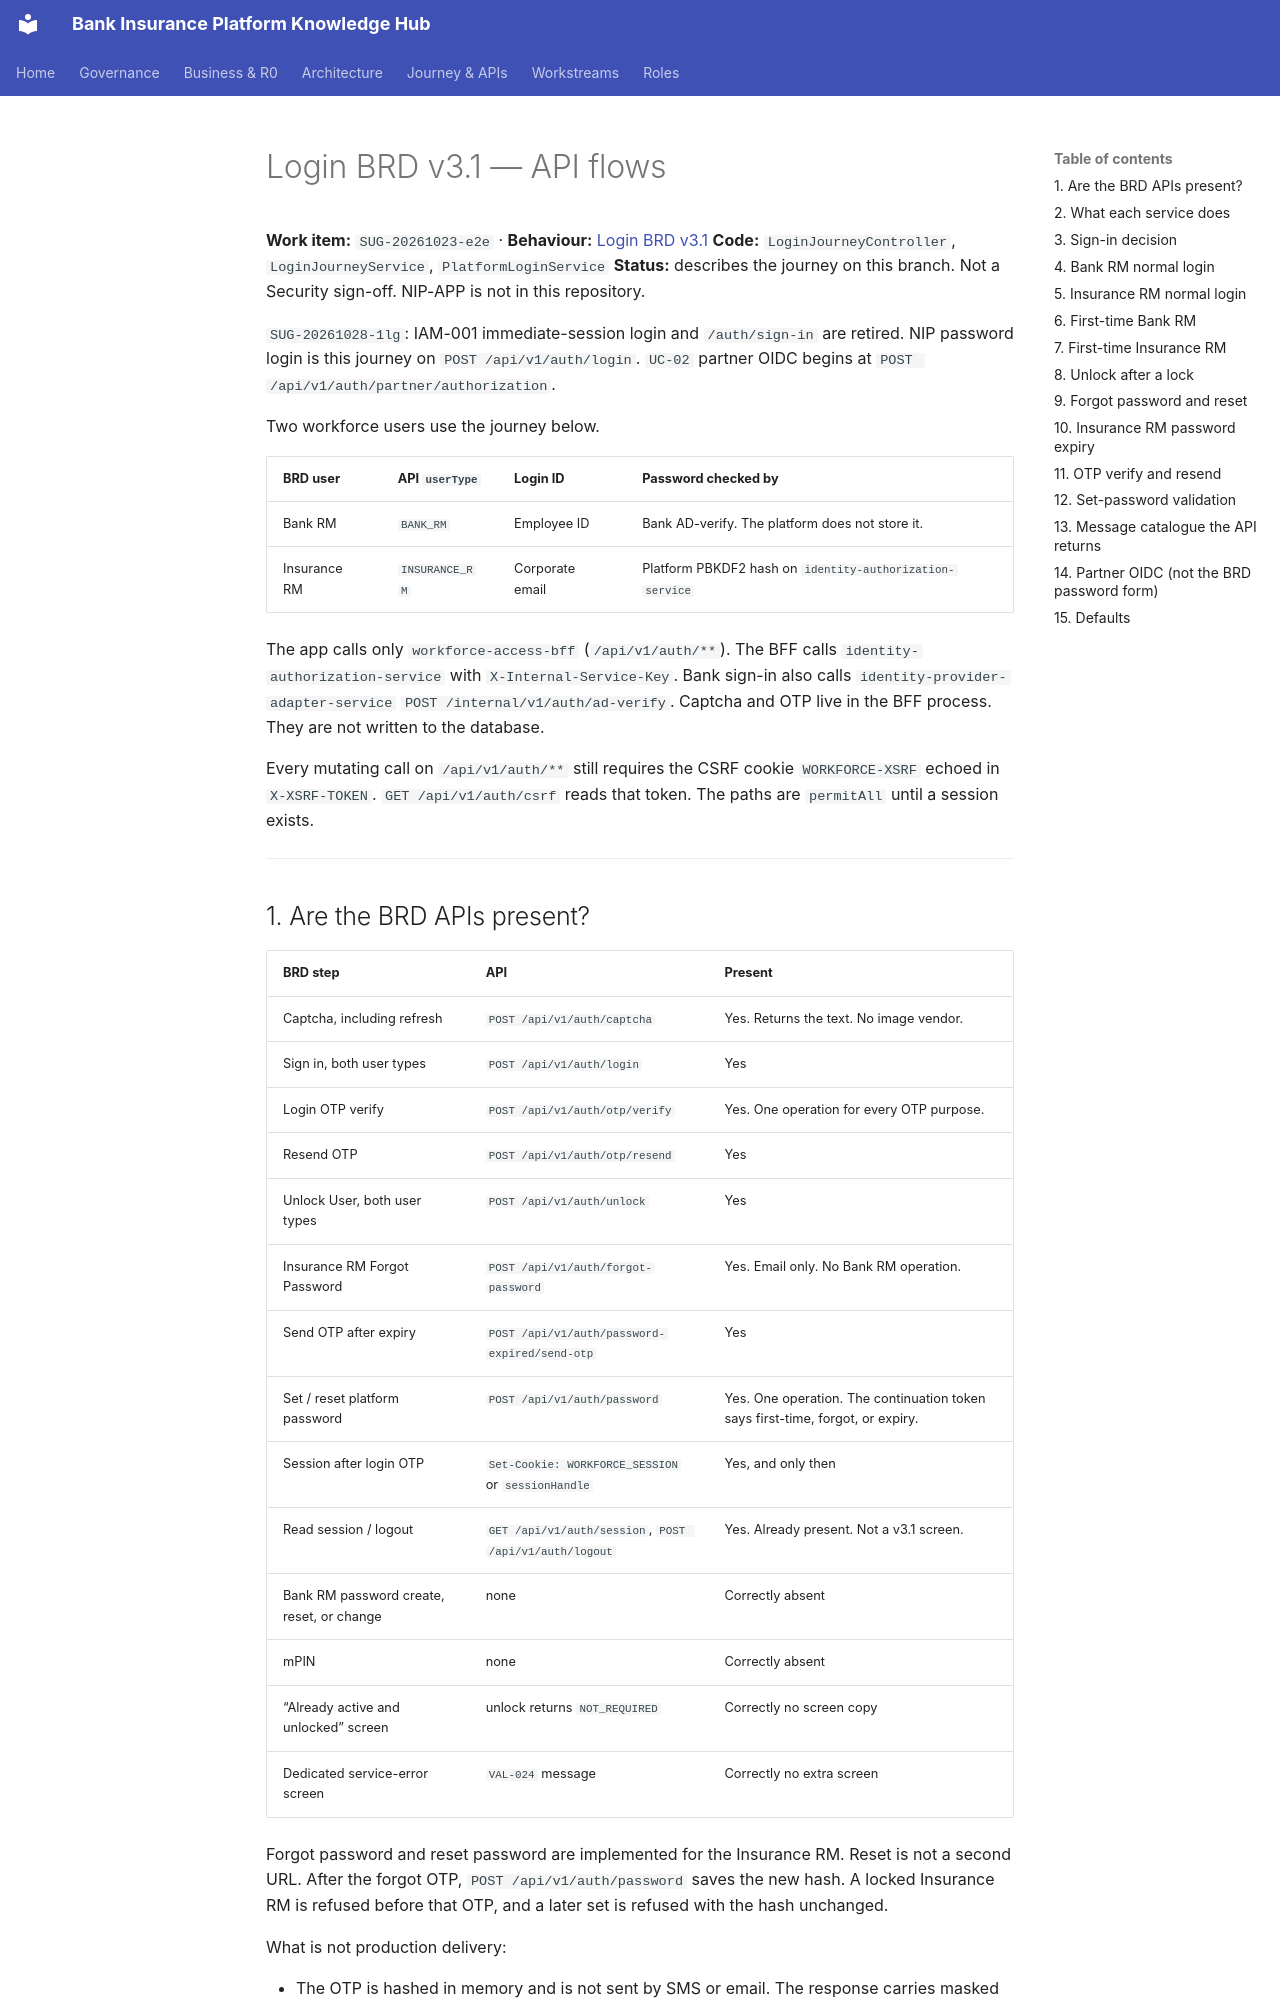

repository: Mahesh38/bank-insurance-platform · page: journey-execution/flows/LOGIN-BRD-V31-API-FLOWS/index.html · generator: mkdocs

# Login BRD v3.1 — API flows

**Work item:** `SUG-20261023-e2e` · **Behaviour:** [Login BRD v3.1](../../au-bank-insurance-platform/requirements/brd-detailed/Login_Module_BRD_Detailed_CONTEXT.md)
**Code:** `LoginJourneyController`, `LoginJourneyService`, `PlatformLoginService`
**Status:** describes the journey on this branch. Not a Security sign-off. NIP-APP is not in this repository.

`SUG-20261028-1lg`: IAM-001 immediate-session login and `/auth/sign-in` are retired. NIP password
login is this journey on `POST /api/v1/auth/login`. `UC-02` partner OIDC begins at
`POST /api/v1/auth/partner/authorization`.

Two workforce users use the journey below.

| BRD user | API `userType` | Login ID | Password checked by |
|---|---|---|---|
| Bank RM | `BANK_RM` | Employee ID | Bank AD-verify. The platform does not store it. |
| Insurance RM | `INSURANCE_RM` | Corporate email | Platform PBKDF2 hash on `identity-authorization-service` |

The app calls only `workforce-access-bff` (`/api/v1/auth/**`). The BFF calls `identity-authorization-service` with `X-Internal-Service-Key`. Bank sign-in also calls `identity-provider-adapter-service` `POST /internal/v1/auth/ad-verify`. Captcha and OTP live in the BFF process. They are not written to the database.

Every mutating call on `/api/v1/auth/**` still requires the CSRF cookie `WORKFORCE-XSRF` echoed in `X-XSRF-TOKEN`. `GET /api/v1/auth/csrf` reads that token. The paths are `permitAll` until a session exists.

---
